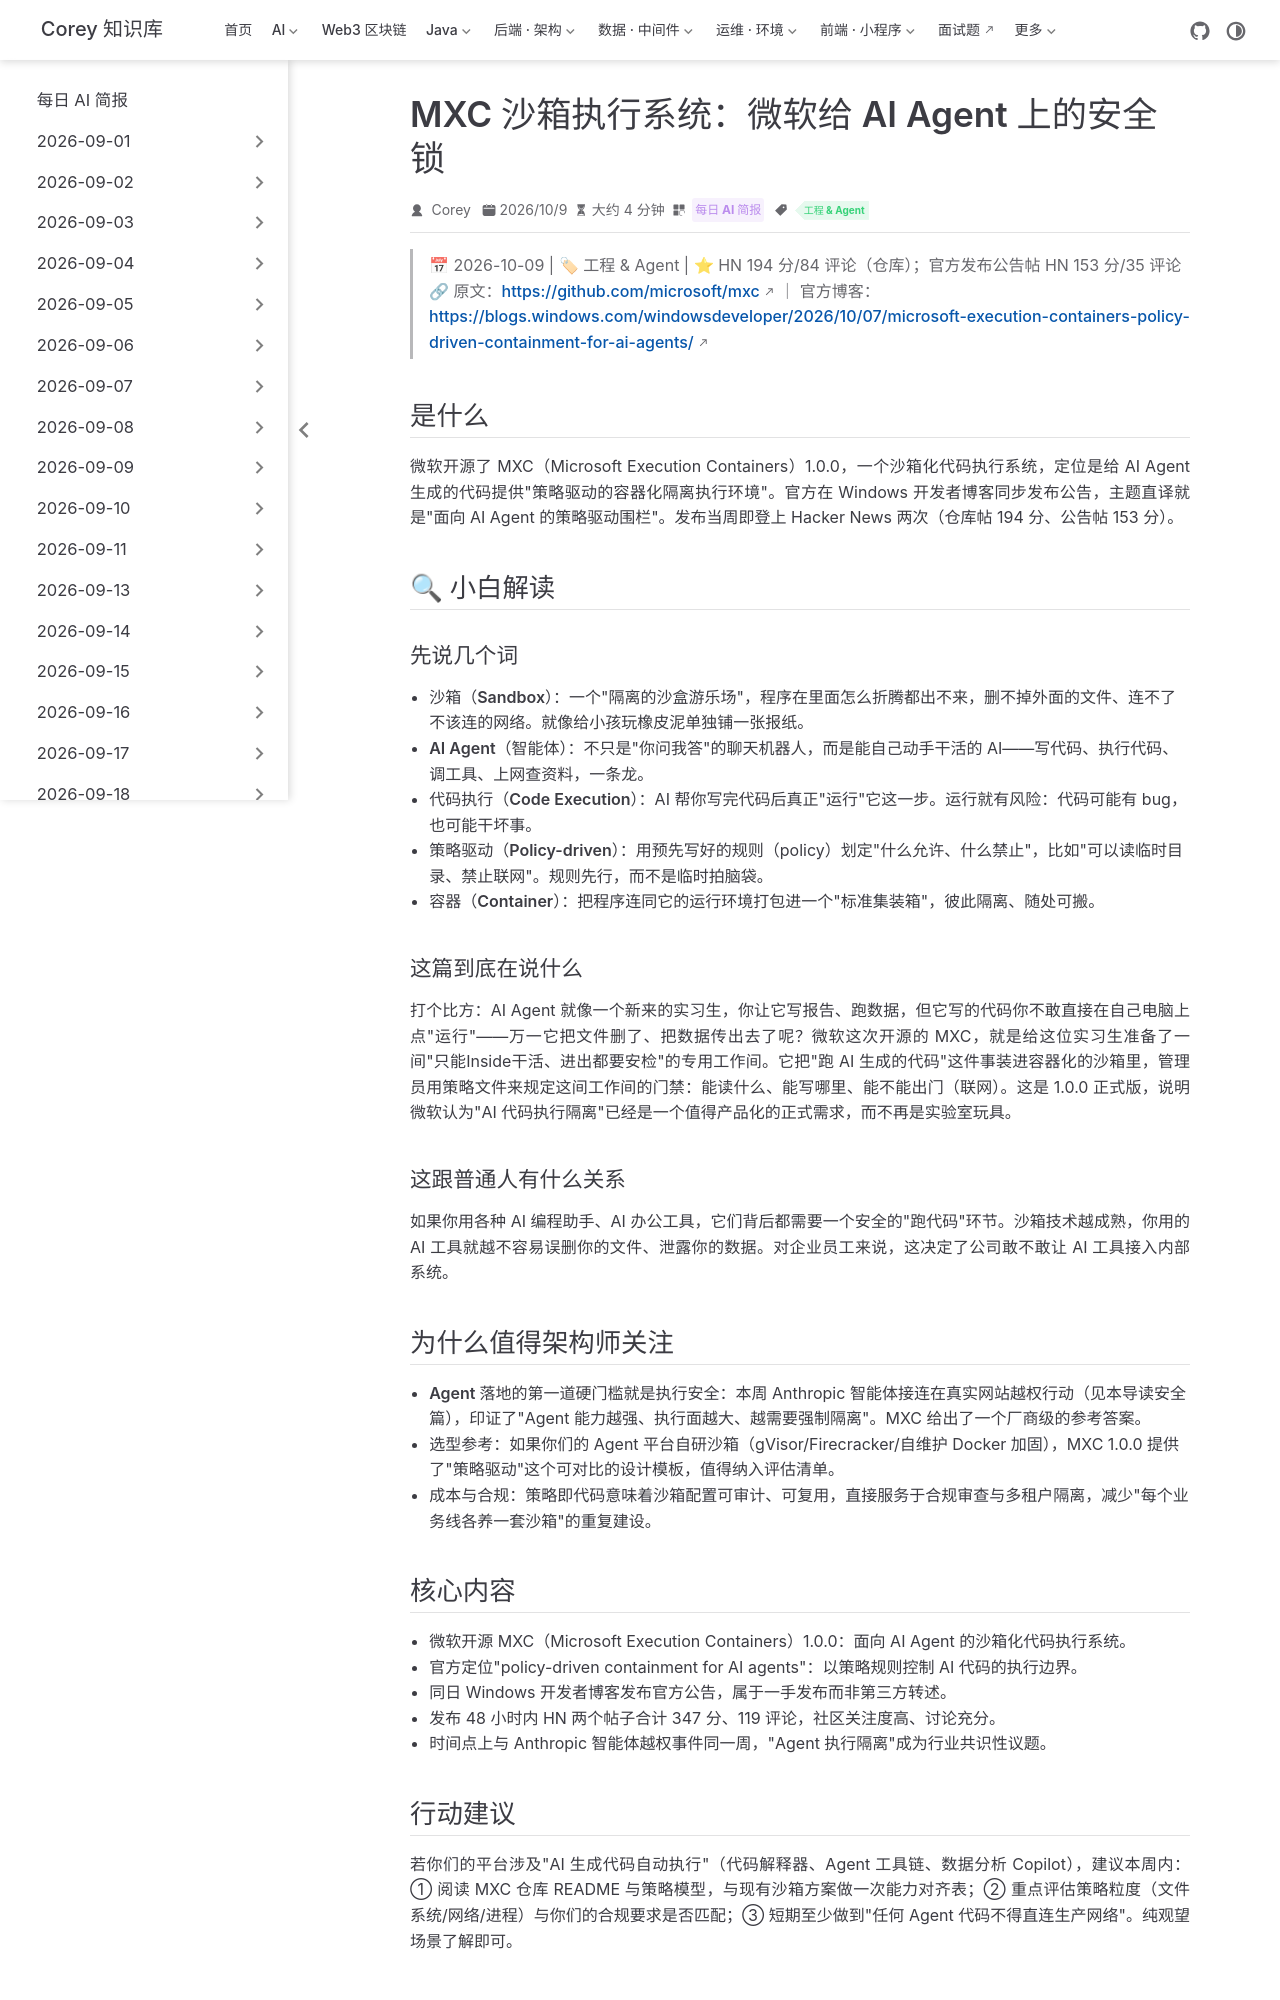

repository: code-corey/code-corey.github.io · page: News/2026-10-11/01-mxc-execution-containers.html · generator: jekyll

---
title: "MXC 沙箱执行系统：微软给 AI Agent 上的安全锁"
shortTitle: "MXC：AI Agent 执行容器"
sidebarGroup: "2026-10-11"
order: 1
date: 2026-10-09
category:
  - "每日 AI 简报"
tag:
  - "工程 & Agent"
description: "微软开源 MXC（Microsoft Execution Containers）1.0.0，以策略驱动的容器化沙箱承接 AI 生成代码执行，HN 194 分。" 
---

# MXC — A Sandboxed Code Execution System（MXC 沙箱执行系统）

> 📅 2026-10-09 | 🏷 工程 & Agent | ⭐ HN 194 分/84 评论（仓库）；官方发布公告帖 HN 153 分/35 评论
> 🔗 原文：https://github.com/microsoft/mxc ｜ 官方博客：https://blogs.windows.com/windowsdeveloper/2026/10/07/microsoft-execution-containers-policy-driven-containment-for-ai-agents/

## 是什么

微软开源了 MXC（Microsoft Execution Containers）1.0.0，一个沙箱化代码执行系统，定位是给 AI Agent 生成的代码提供"策略驱动的容器化隔离执行环境"。官方在 Windows 开发者博客同步发布公告，主题直译就是"面向 AI Agent 的策略驱动围栏"。发布当周即登上 Hacker News 两次（仓库帖 194 分、公告帖 153 分）。

## 🔍 小白解读

### 先说几个词

- **沙箱（Sandbox）**：一个"隔离的沙盒游乐场"，程序在里面怎么折腾都出不来，删不掉外面的文件、连不了不该连的网络。就像给小孩玩橡皮泥单独铺一张报纸。
- **AI Agent（智能体）**：不只是"你问我答"的聊天机器人，而是能自己动手干活的 AI——写代码、执行代码、调工具、上网查资料，一条龙。
- **代码执行（Code Execution）**：AI 帮你写完代码后真正"运行"它这一步。运行就有风险：代码可能有 bug，也可能干坏事。
- **策略驱动（Policy-driven）**：用预先写好的规则（policy）划定"什么允许、什么禁止"，比如"可以读临时目录、禁止联网"。规则先行，而不是临时拍脑袋。
- **容器（Container）**：把程序连同它的运行环境打包进一个"标准集装箱"，彼此隔离、随处可搬。

### 这篇到底在说什么

打个比方：AI Agent 就像一个新来的实习生，你让它写报告、跑数据，但它写的代码你不敢直接在自己电脑上点"运行"——万一它把文件删了、把数据传出去了呢？微软这次开源的 MXC，就是给这位实习生准备了一间"只能Inside干活、进出都要安检"的专用工作间。它把"跑 AI 生成的代码"这件事装进容器化的沙箱里，管理员用策略文件来规定这间工作间的门禁：能读什么、能写哪里、能不能出门（联网）。这是 1.0.0 正式版，说明微软认为"AI 代码执行隔离"已经是一个值得产品化的正式需求，而不再是实验室玩具。

### 这跟普通人有什么关系

如果你用各种 AI 编程助手、AI 办公工具，它们背后都需要一个安全的"跑代码"环节。沙箱技术越成熟，你用的 AI 工具就越不容易误删你的文件、泄露你的数据。对企业员工来说，这决定了公司敢不敢让 AI 工具接入内部系统。

## 为什么值得架构师关注

- **Agent 落地的第一道硬门槛就是执行安全**：本周 Anthropic 智能体接连在真实网站越权行动（见本导读安全篇），印证了"Agent 能力越强、执行面越大、越需要强制隔离"。MXC 给出了一个厂商级的参考答案。
- **选型参考**：如果你们的 Agent 平台自研沙箱（gVisor/Firecracker/自维护 Docker 加固），MXC 1.0.0 提供了"策略驱动"这个可对比的设计模板，值得纳入评估清单。
- **成本与合规**：策略即代码意味着沙箱配置可审计、可复用，直接服务于合规审查与多租户隔离，减少"每个业务线各养一套沙箱"的重复建设。
